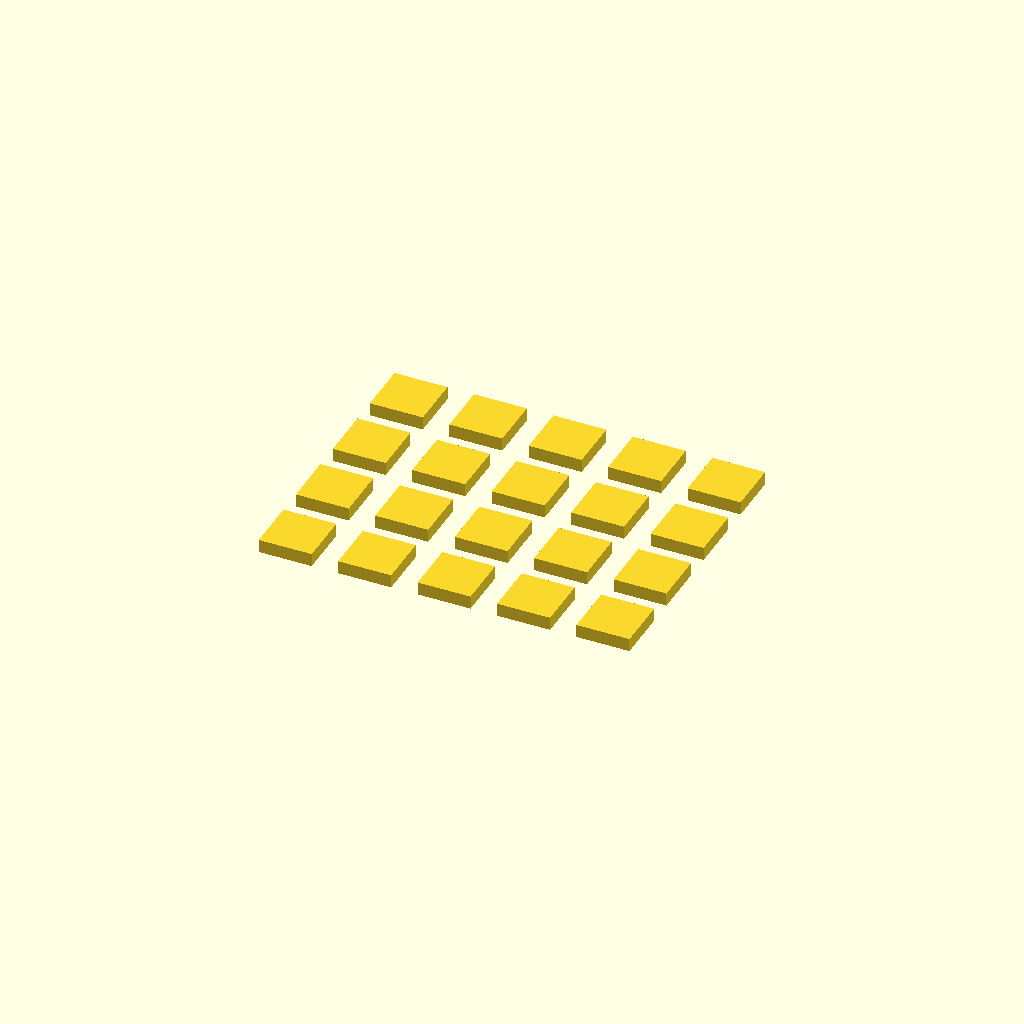
Cell 1: rendered with the file's own defaults.
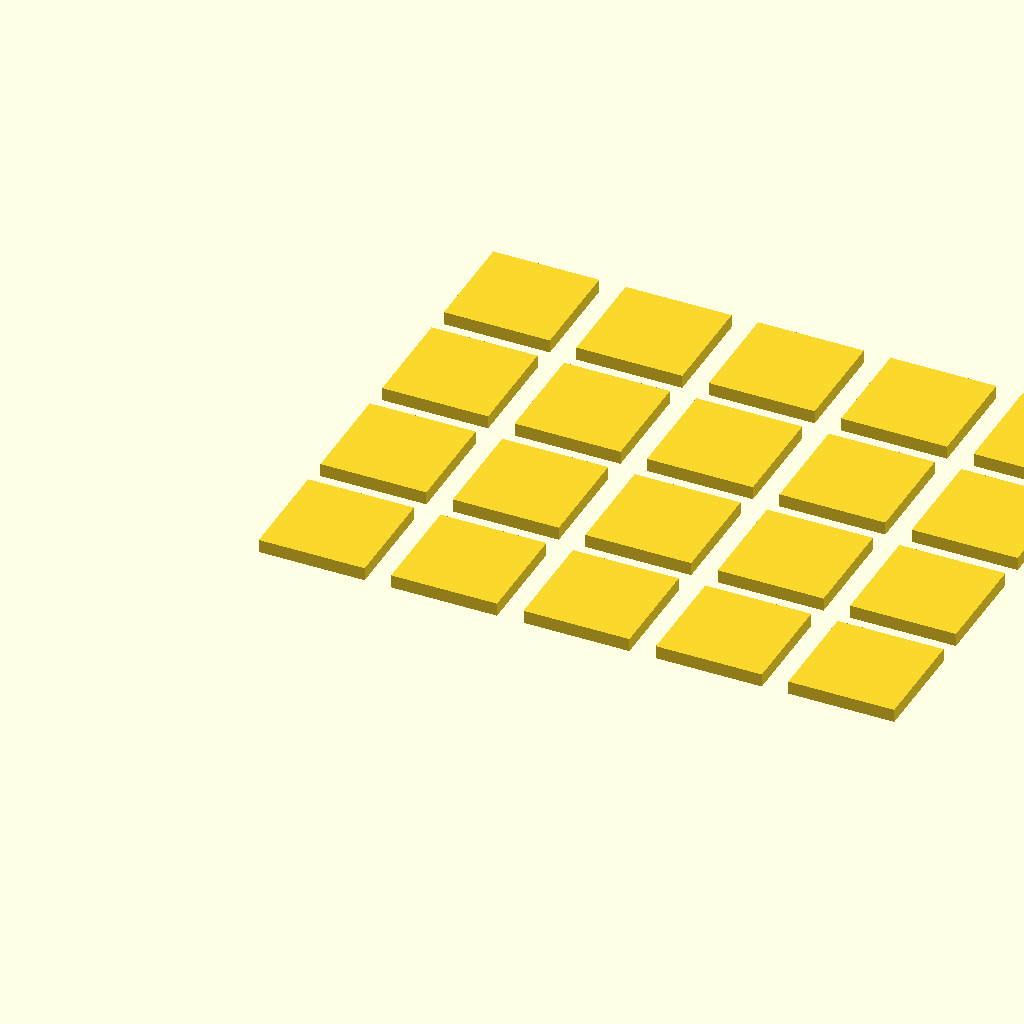
Cell 2 — size set to 8, the other parameters unchanged.
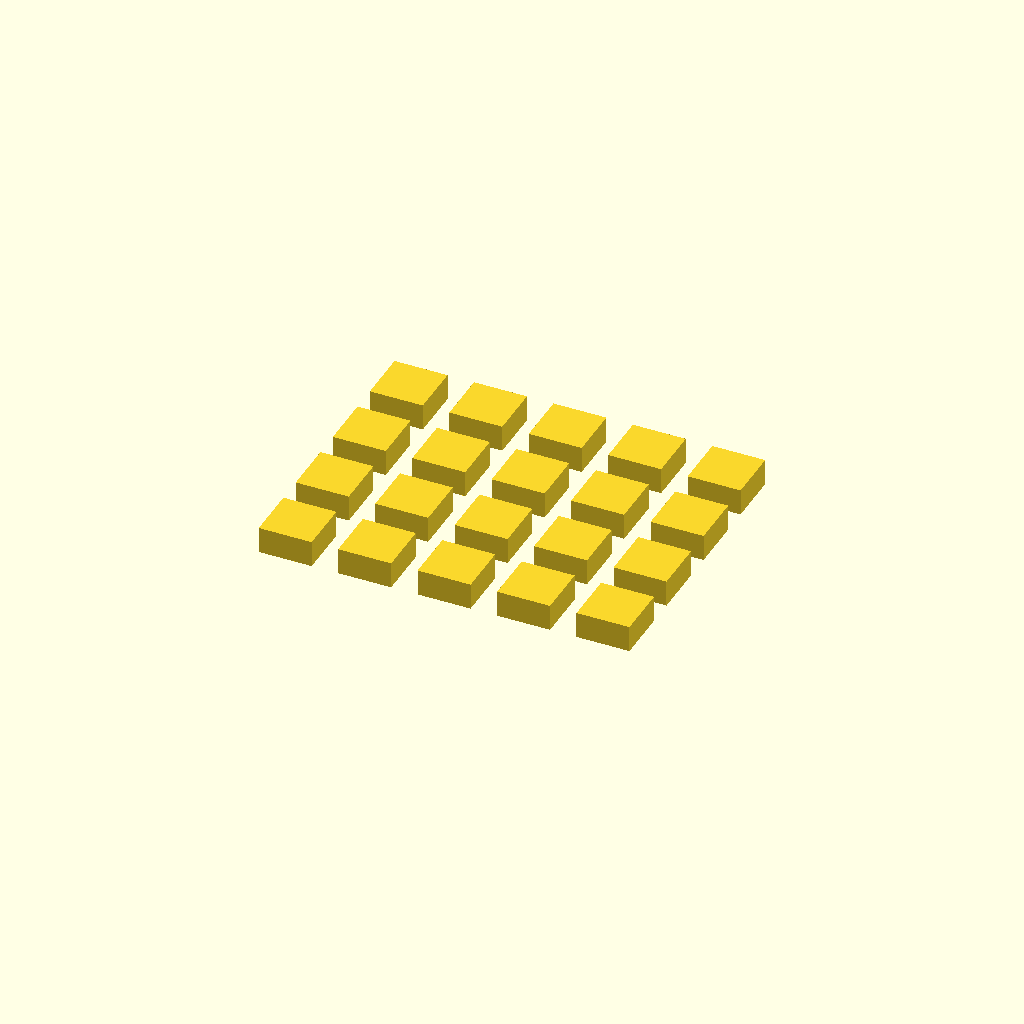
Cell 3 — height set to 2, the other parameters unchanged.
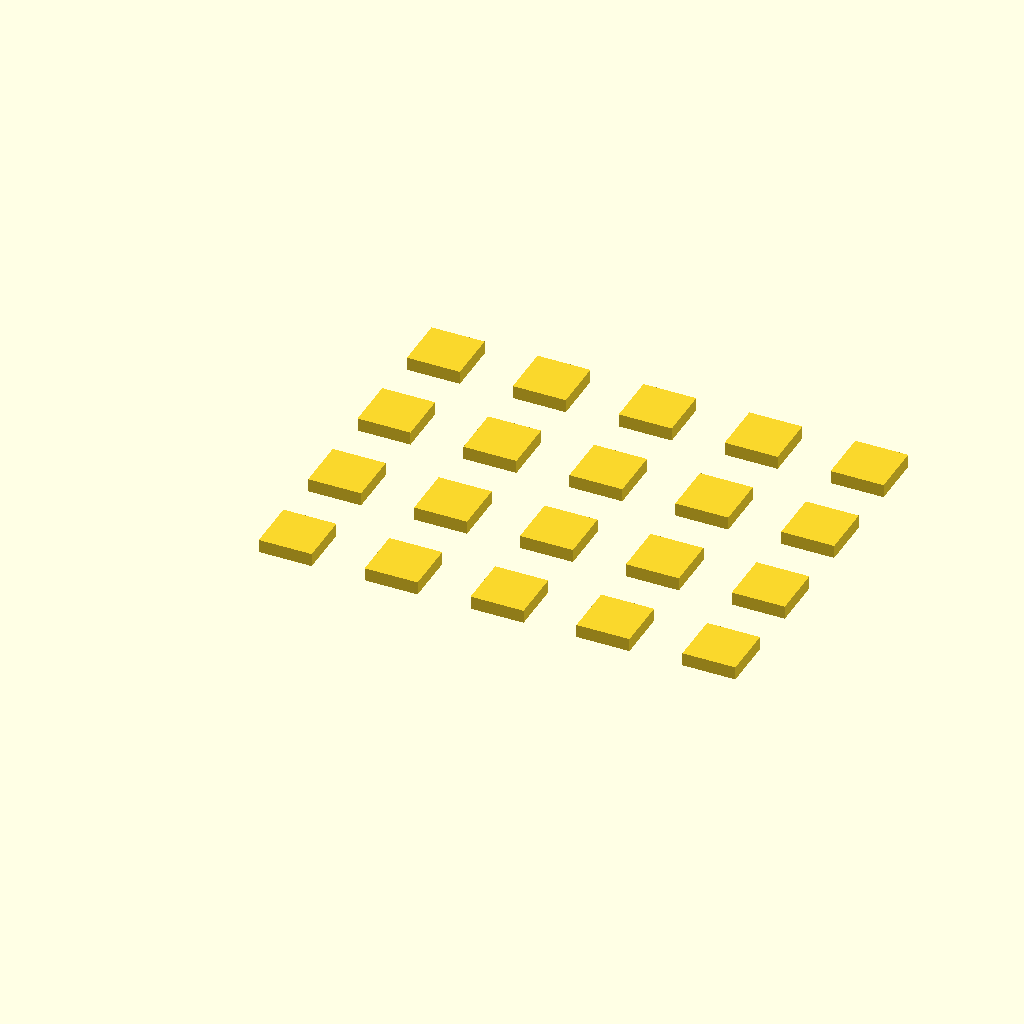
Cell 4 — spacing set to 4, the other parameters unchanged.
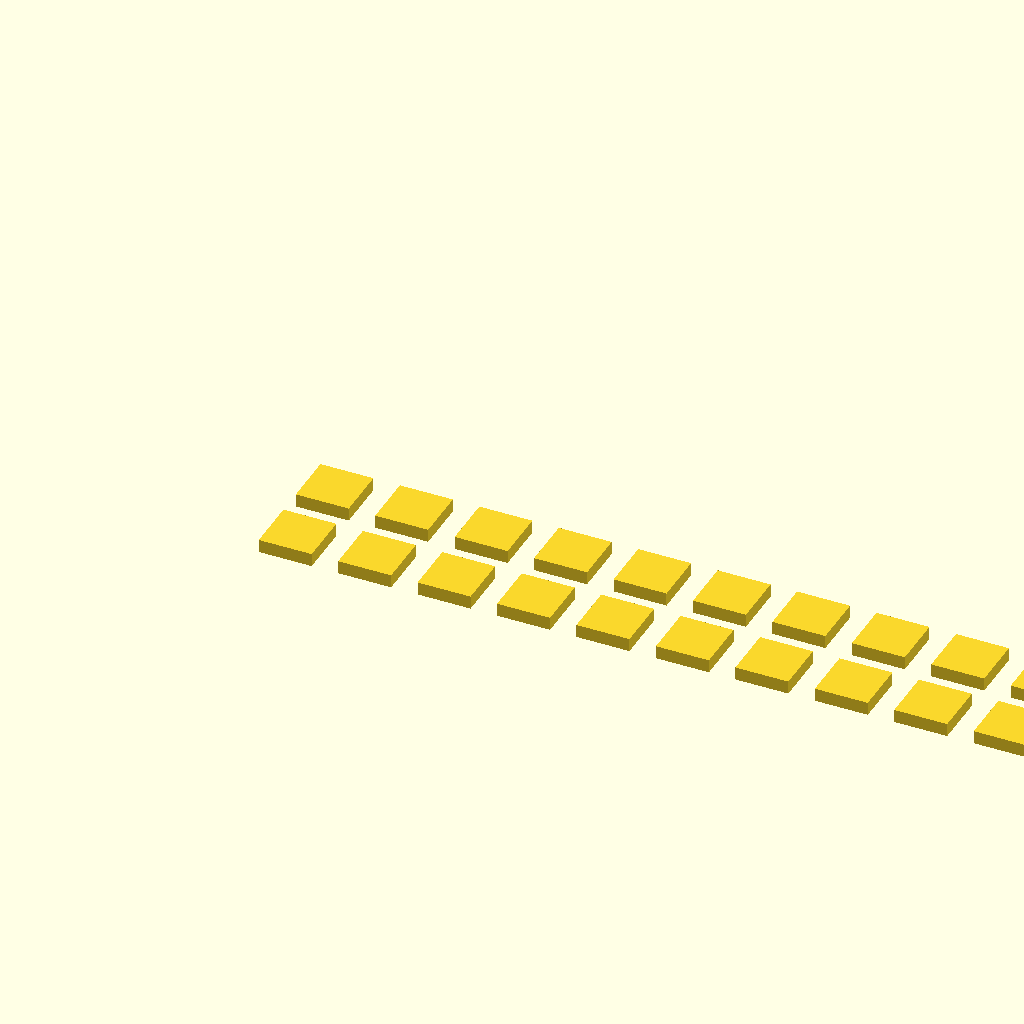
Cell 5: columns = 10 (everything else at default).
One fixed orthographic camera (rotation 55°, 0°, 25°; colour scheme Cornfield) for every cell.
OpenSCAD source file openscad/button_adapter.scad:
// 20 cubes of 4x4x1 mm
size = 4;
height = 1;
spacing = 2; // 2mm space between each part
columns = 5;

for (i = [0 : 19]) {
    x = (i % columns) * (size + spacing);
    y = floor(i / columns) * (size + spacing);
    
    translate([x, y, 0])
        cube([size, size, height]);
}
Customizer parameters (derived from the source; name, type, default, range or options):
size: number, default 4
height: number, default 1
spacing: number, default 2
columns: number, default 5
